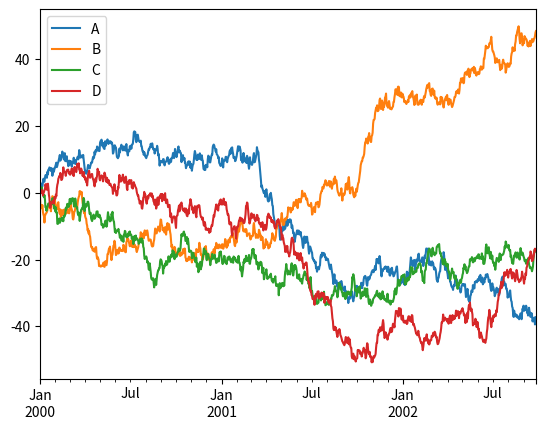

This chart was generated by the following Python code:
%matplotlib notebook

import pandas as pd
import numpy as np
import matplotlib

from matplotlib import pyplot as plt
import seaborn as sns

ts = pd.Series(np.random.randn(1000), index=pd.date_range('1/1/2000', periods=1000))
ts = ts.cumsum()

df = pd.DataFrame(np.random.randn(1000, 4), index=ts.index,
                  columns=['A', 'B', 'C', 'D'])
df = df.cumsum()
df.plot(); plt.legend(loc='best')